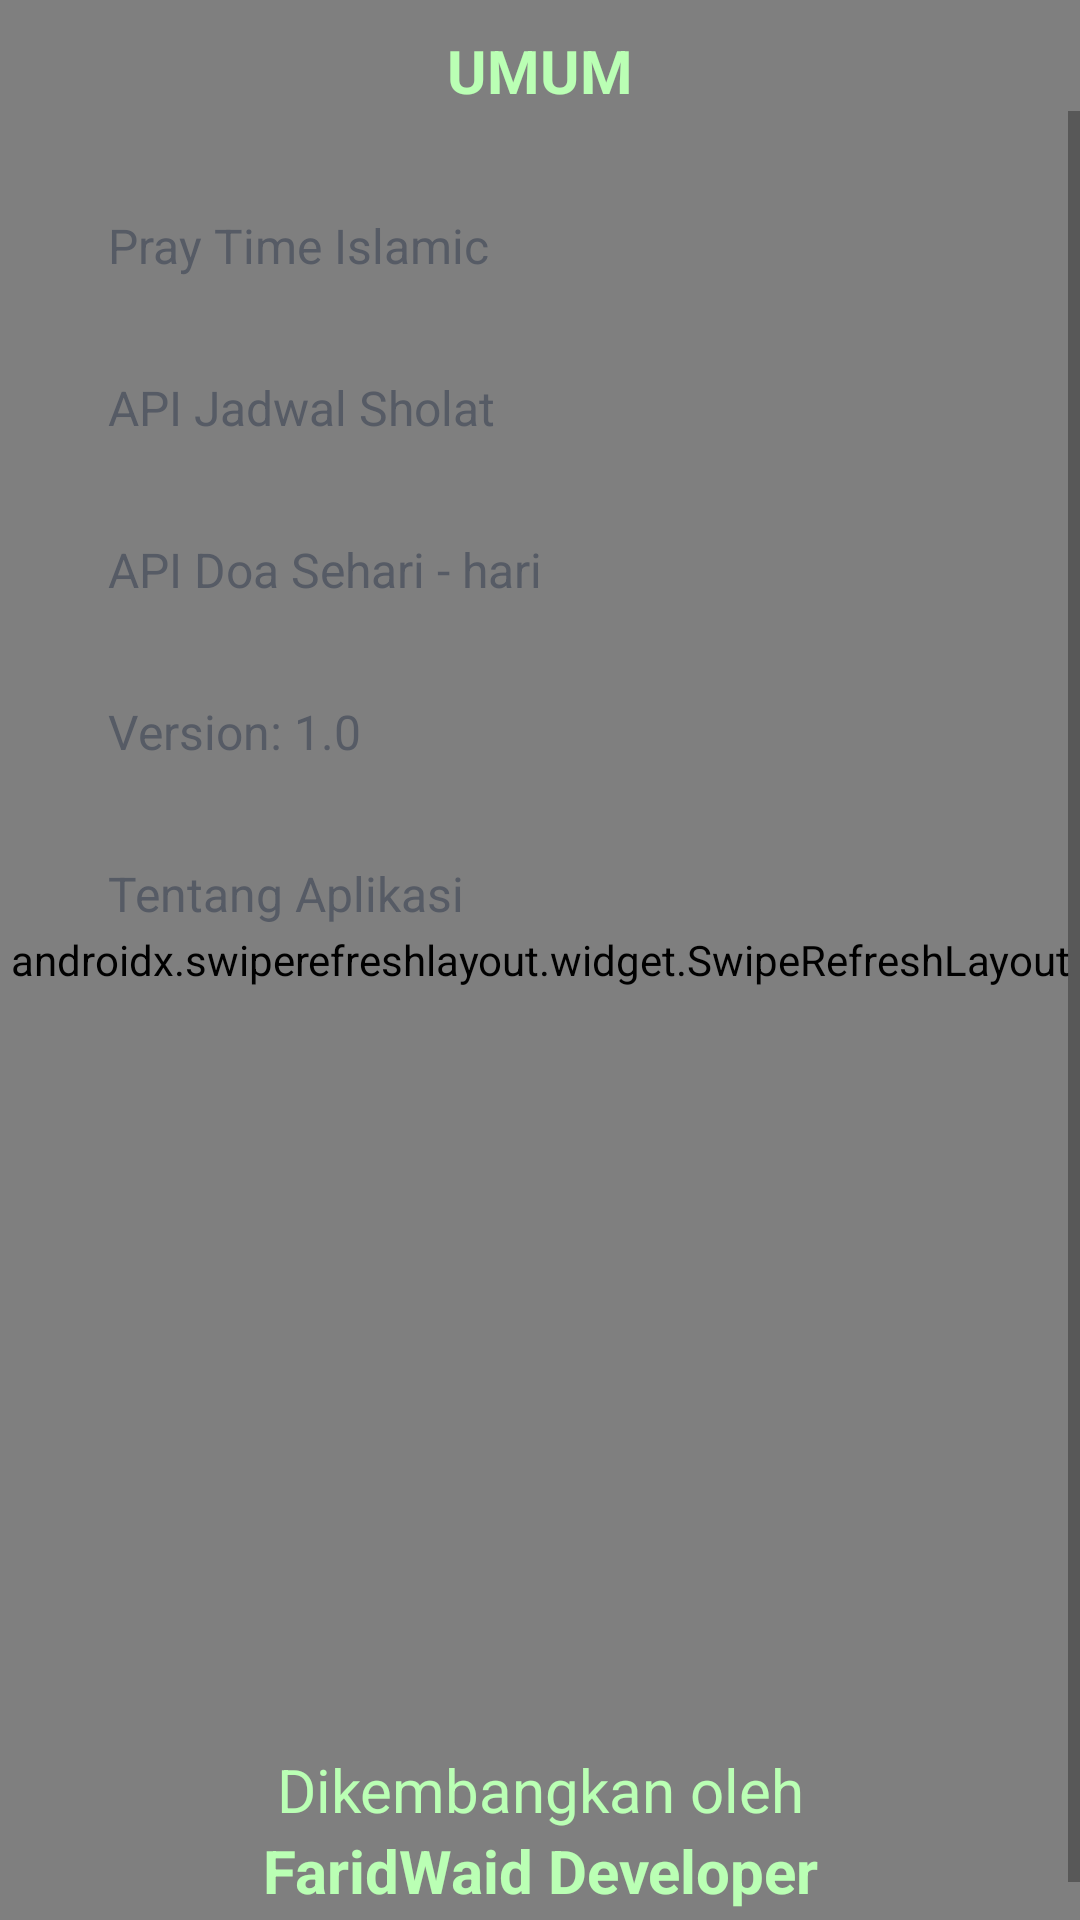

Android layout source for this screen:
<!-- AndroidManifest.xml: application theme Theme.PrayTimeIslamic -->
<!-- res/layout/fragment_info.xml -->
<?xml version="1.0" encoding="utf-8"?>
<androidx.constraintlayout.widget.ConstraintLayout xmlns:android="http://schemas.android.com/apk/res/android"
    xmlns:tools="http://schemas.android.com/tools"
    android:layout_width="match_parent"
    android:layout_height="match_parent"
    xmlns:app="http://schemas.android.com/apk/res-auto"
    android:background="@color/background"
    tools:context=".InfoFragment">

    <androidx.swiperefreshlayout.widget.SwipeRefreshLayout
        android:id="@+id/refreshData"
        android:layout_width="match_parent"
        android:layout_height="match_parent" >

        <ListView
            android:id="@+id/none"
            android:layout_width="match_parent"
            android:layout_height="match_parent">
        </ListView>

    </androidx.swiperefreshlayout.widget.SwipeRefreshLayout>

    <TextView
        android:id="@+id/umum"
        android:layout_width="match_parent"
        android:layout_height="wrap_content"
        android:layout_marginTop="10dp"
        android:text="UMUM"
        android:textColor="@color/primary"
        android:textSize="20sp"
        android:textStyle="bold"
        android:gravity="center"
        app:layout_constraintTop_toTopOf="parent"
        app:layout_constraintEnd_toEndOf="parent" />

    <ScrollView
        android:layout_width="match_parent"
        android:layout_height="0dp"
        app:layout_constraintTop_toBottomOf="@id/umum"
        app:layout_constraintBottom_toBottomOf="parent">

        <androidx.constraintlayout.widget.ConstraintLayout
            android:layout_width="match_parent"
            android:layout_height="wrap_content"
            android:padding="16dp">

            <Button
                android:id="@+id/buttonApplication"
                style="@style/Widget.Material3.Button.Icon"
                app:icon="@drawable/ic_smartphone"
                android:gravity="left|center_vertical"
                android:layout_width="match_parent"
                android:layout_height="50dp"
                android:layout_margin="4dp"
                android:textColor="@color/primary_text"
                android:backgroundTint="@color/card_background"
                android:text="Pray Time Islamic"
                android:textSize="16sp"
                android:textAllCaps="false"
                app:layout_constraintTop_toTopOf="parent"
                app:layout_constraintEnd_toEndOf="parent"/>

            <Button
                android:id="@+id/apiPrayTime"
                style="@style/Widget.Material3.Button.Icon"
                app:icon="@drawable/ic_time"
                android:gravity="left|center_vertical"
                android:layout_width="match_parent"
                android:layout_height="50dp"
                android:layout_margin="4dp"
                android:textColor="@color/primary_text"
                android:backgroundTint="@color/card_background"
                android:text="API Jadwal Sholat"
                android:textSize="16sp"
                android:textAllCaps="false"
                app:layout_constraintTop_toBottomOf="@id/buttonApplication"
                app:layout_constraintEnd_toEndOf="parent"/>

            <Button
                android:id="@+id/apiDoa"
                style="@style/Widget.Material3.Button.Icon"
                app:icon="@drawable/ic_book"
                android:gravity="left|center_vertical"
                android:layout_width="match_parent"
                android:layout_height="50dp"
                android:layout_margin="4dp"
                android:textColor="@color/primary_text"
                android:backgroundTint="@color/card_background"
                android:text="API Doa Sehari - hari"
                android:textSize="16sp"
                android:textAllCaps="false"
                app:layout_constraintTop_toBottomOf="@id/apiPrayTime"
                app:layout_constraintEnd_toEndOf="parent"/>

            <Button
                android:id="@+id/version"
                style="@style/Widget.Material3.Button.Icon"
                app:icon="@drawable/ic_version"
                android:gravity="left|center_vertical"
                android:layout_width="match_parent"
                android:layout_height="50dp"
                android:layout_margin="4dp"
                android:textColor="@color/primary_text"
                android:backgroundTint="@color/card_background"
                android:text="Version: 1.0"
                android:textSize="16sp"
                android:textAllCaps="false"
                app:layout_constraintTop_toBottomOf="@id/apiDoa"
                app:layout_constraintEnd_toEndOf="parent"/>

            <Button
                android:id="@+id/infoApp"
                style="@style/Widget.Material3.Button.Icon"
                app:icon="@drawable/ic_info"
                android:gravity="left|center_vertical"
                android:layout_width="match_parent"
                android:layout_height="50dp"
                android:layout_margin="4dp"
                android:textColor="@color/primary_text"
                android:backgroundTint="@color/card_background"
                android:text="Tentang Aplikasi"
                android:textSize="16sp"
                android:textAllCaps="false"
                app:layout_constraintTop_toBottomOf="@id/version"
                app:layout_constraintEnd_toEndOf="parent"/>

            <LinearLayout
                android:layout_width="match_parent"
                android:layout_height="match_parent"
                android:orientation="vertical">

                <TextView
                    android:id="@+id/developer"
                    android:layout_width="match_parent"
                    android:layout_height="wrap_content"
                    android:layout_marginTop="530dp"
                    android:text="Dikembangkan oleh"
                    android:textColor="@color/primary"
                    android:textSize="20sp"
                    android:gravity="center"
                    app:layout_constraintBottom_toBottomOf="parent"
                    app:layout_constraintEnd_toEndOf="parent" />

                <TextView
                    android:layout_width="match_parent"
                    android:layout_height="wrap_content"
                    android:text="FaridWaid Developer"
                    android:textColor="@color/primary"
                    android:textSize="20sp"
                    android:textStyle="bold"
                    android:gravity="center"
                    app:layout_constraintBottom_toBottomOf="parent"
                    app:layout_constraintEnd_toEndOf="parent" />

            </LinearLayout>

        </androidx.constraintlayout.widget.ConstraintLayout>

    </ScrollView>

</androidx.constraintlayout.widget.ConstraintLayout>
<!-- resources referenced by this layout -->
<resources>
  <color name="background">#FFFFFF</color>
  <color name="card_background">#252C4B</color>
  <color name="primary">#BAFFB4</color>
  <color name="primary_text">#565B65</color>
  <!-- drawable ic_smartphone (drawable) -->
  <vector android:height="24dp" android:tint="#D70000"
      android:viewportHeight="24" android:viewportWidth="24"
      android:width="24dp" xmlns:android="http://schemas.android.com/apk/res/android">
      <path android:fillColor="@android:color/white" android:pathData="M17,1.01L7,1c-1.1,0 -2,0.9 -2,2v18c0,1.1 0.9,2 2,2h10c1.1,0 2,-0.9 2,-2V3c0,-1.1 -0.9,-1.99 -2,-1.99zM17,19H7V5h10v14z"/>
  </vector>
  <!-- drawable ic_version (drawable) -->
  <vector android:height="24dp" android:tint="#D70000"
      android:viewportHeight="24" android:viewportWidth="24"
      android:width="24dp" xmlns:android="http://schemas.android.com/apk/res/android">
      <path android:fillColor="@android:color/white" android:pathData="M17,1.01L7,1c-1.1,0 -2,0.9 -2,2v18c0,1.1 0.9,2 2,2h10c1.1,0 2,-0.9 2,-2L19,3c0,-1.1 -0.9,-1.99 -2,-1.99zM17,19L7,19L7,5h10v14zM16,13h-3L13,8h-2v5L8,13l4,4 4,-4z"/>
  </vector>
  <style name="Theme.PrayTimeIslamic" parent="Theme.MaterialComponents.DayNight.NoActionBar">
          <item name="colorPrimary">@color/background</item>
          <item name="android:statusBarColor" tools:targetApi="l">@color/bottom_bar_text_color</item>
      </style>
  <color name="bottom_bar_text_color">#9B9A9D</color>
</resources>
